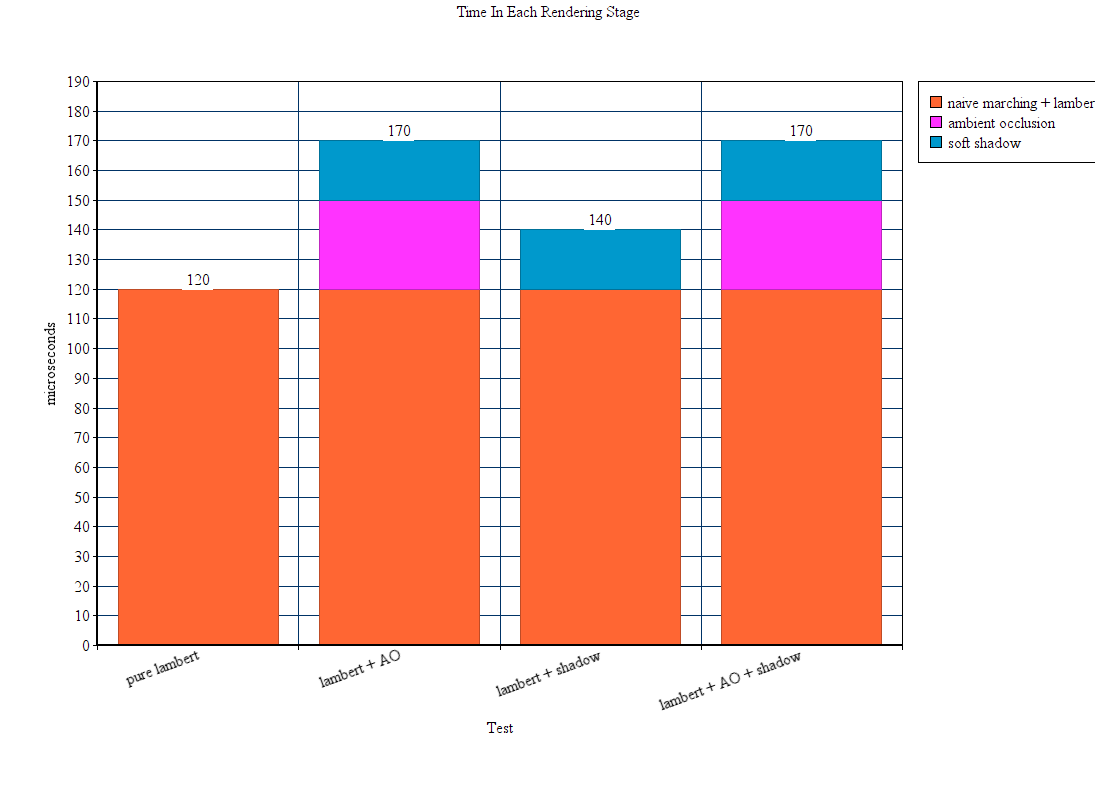

The file beside this chart, header and first rows:
; naive marching + lambert; ambient occlusion; soft shadow
pure lambert; 120; 0; 0
lambert + AO; 120; 30; 20
lambert + shadow; 120; 0; 20
lambert + AO + shadow; 120; 30; 20
